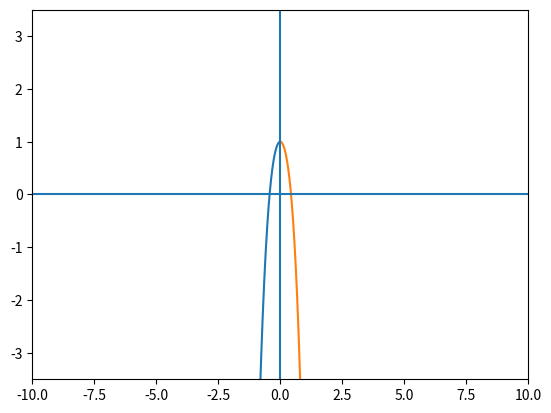

This figure's Python source:
import numpy as np
import matplotlib.pyplot as plt


# input 4 [a0 a1 a2 a3] lambda shift_xi
def recursion_relationship(recursion_index, recursion_coefficients, shifted_energy, potential_shift, sign):
    """
    :param recursion_index: n+2, integer
    :param recursion_coefficients: a_n-2, a_n-1, a_n, list of floats
    :param shifted_energy: λ, float
    :param potential_shift: ±ξ0, float
    :return new_coefficient: a_n+2
    """
    new_coefficient = (- 2 * shifted_energy * recursion_coefficients[2] + recursion_coefficients[0] +
                       2 * sign * potential_shift * recursion_coefficients[1]) / \
                      ((recursion_index - 1) * recursion_index)

    # new_coefficient = -recursion_coefficients[2]/(recursion_index+2)
    return new_coefficient  # a4


def wave_function(reduced_position, maximum_coefficient, starting_coefficients, simulation_parameters,
                  position_sign):
    """
    :param position_sign: if statement
    :param reduced_position: ξ
    :param maximum_coefficient: n_max
    :param starting_coefficients: a0, a1, a2. a3
    :param simulation_parameters: λ, ξ0
    :return: ψ(ξ)
    """
    coefficients = starting_coefficients

    for index in range(len(starting_coefficients), maximum_coefficient + 1):
        coefficients.append(recursion_relationship(index, coefficients[index - 4:index - 1],
                                                   simulation_parameters[0], simulation_parameters[1],
                                                   position_sign))
    return np.polynomial.polynomial.polyval(reduced_position, coefficients)


def indicial_equations(eigenvalue, coefficients, position_sign):
    a_2 = -eigenvalue * coefficients[0]
    if position_sign >= 0:
        a_3 = -(eigenvalue * coefficients[1] - shift_xi * coefficients[0]) / 3
    if position_sign < 0:
        a_3 = -(eigenvalue * coefficients[1] + shift_xi * coefficients[0]) / 3

    # if shift_xi == 0:
    #    a_3 = 'this is a harmonic oscillator'
    return [a_2, a_3]


if __name__ == '__main__':
    a_0 = 1
    a_1 = 0
    shift_xi = -1
    # [redacted]

    epsilon = 5.04344  # 1.500 n=1 shift=1 2.998601 # 6.27841

    # 0.309459 first state (bell curve blown up at the end) note due to no trunkation, positive xi blows up exponentially

    # 1.500000 second state (end behavior again messed up dueto no trunkation)

    eigenvalue = epsilon - shift_xi ** 2 / 2
    """
    Here we wish to loop over many epsilons to find multiply eigenvalues via wag the dog
    
    for epsilon in range(0, 4, 1):
        eigenvalue = epsilon - shift_xi ** 2 / 2

        reduced_positions = np.linspace(-10, 10, num=1_000)
        maximum_index = 10_000
        initial_coefficients = [a_0, a_1]

        psi_values = wave_function(reduced_positions, maximum_index, initial_coefficients, [eigenvalue, shift_xi])
        recursion_relationship(4, initial_coefficients, eigenvalue, shift_xi)
        plt.plot(reduced_positions, psi_values)
        plt.xlim([-10, 10])
        plt.ylim([-3.5, 3.5])
    plt.show()
"""

    # print(f'a_2 = {indicial_equations(eigenvalue, [a_0, a_1])[0]},'
    #       f'a_3 = {indicial_equations(eigenvalue, [a_0, a_1])[1]}')
    # print(f' a_terms = {recursion_relation(indicial_equations(eigenvalue), eigenvalue)}')
    # print(plot_expansion(recursion_relation(indicial_equations(eigenvalue), eigenvalue)))
    initial_coefficients = [a_0, a_1]
    positive_initial_coefficients = initial_coefficients
    negative_initial_coefficients = initial_coefficients

    for coefficient in indicial_equations(eigenvalue, initial_coefficients, -1):
        negative_initial_coefficients.append(coefficient)
    for coefficient in indicial_equations(eigenvalue, initial_coefficients, 1):
        positive_initial_coefficients.append(coefficient)
    # print(initial_coefficients)
    # print(recursion_relationship(4, initial_coefficients, eigenvalue, shift_xi,
    #                              np.sign(4)))  # I agree

    number_of_positions = 10_001
    negative_reduced_positions = np.linspace(-10, 0, num=number_of_positions)
    positive_reduced_positions = np.linspace(0, 10, num=number_of_positions)

    maximum_index = 10_000
    #
    # print(len(reduced_positions)) = 1000
    # print(len(wave_function(reduced_positions, maximum_index, initial_coefficients, [eigenvalue, shift_xi])[1])) = 10,001

    negative_psi_values = wave_function(negative_reduced_positions, maximum_index,
                                        negative_initial_coefficients, [eigenvalue, shift_xi],
                                        -1)
    positive_psi_values = wave_function(positive_reduced_positions, maximum_index,
                                        positive_initial_coefficients, [eigenvalue, shift_xi],
                                        1)
    #
    plt.plot(negative_reduced_positions, negative_psi_values)
    plt.plot(positive_reduced_positions, positive_psi_values)
    plt.xlim([-10, 10])
    plt.ylim([-3.5, 3.5])
    plt.axhline()
    plt.axvline(0)
    plt.savefig("eigenvalue_1")
    plt.show()
    # print(epsilon)
